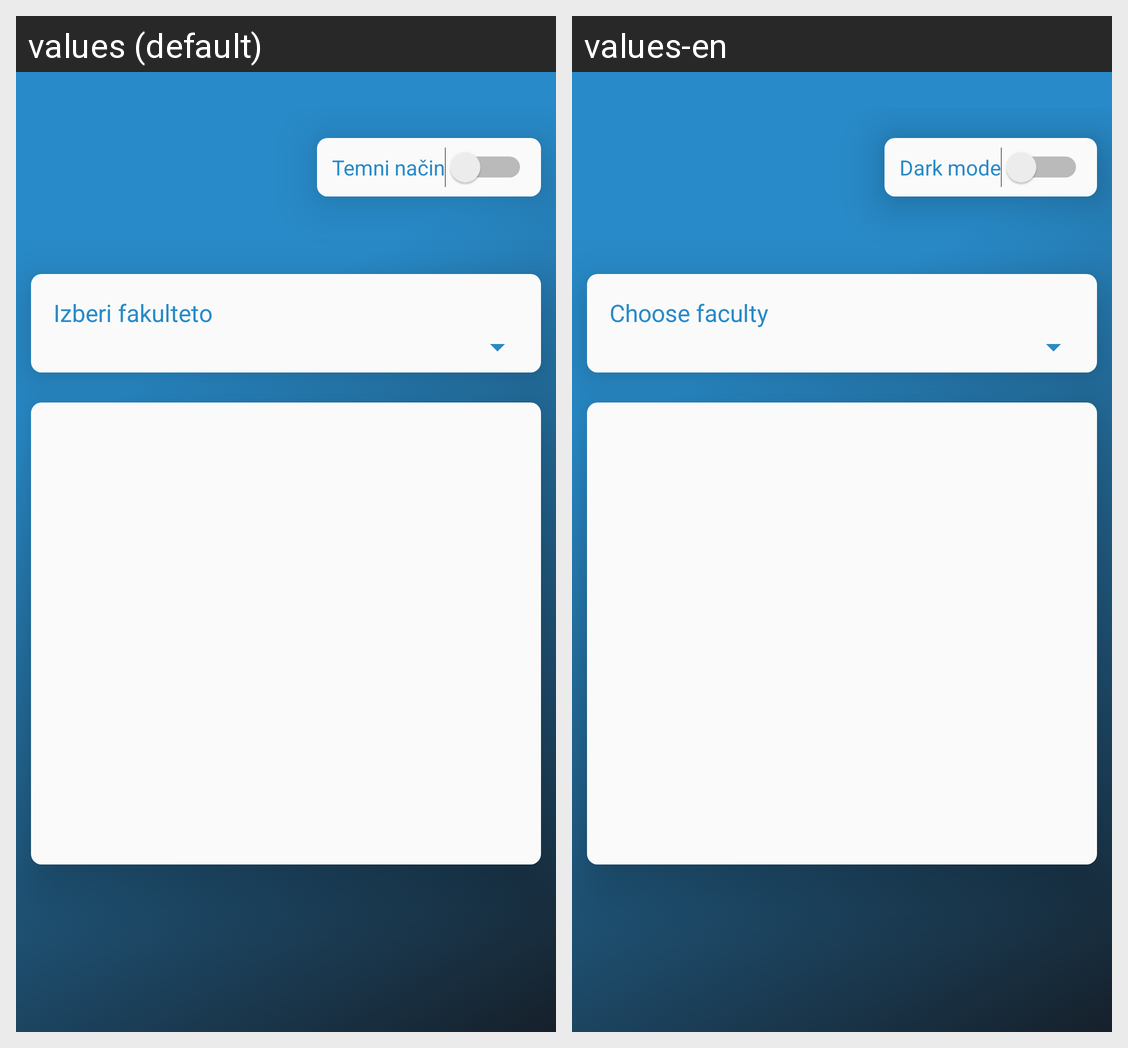

The Android screen above is rendered under two locales of the same app. Produce the string resources it draws, with the default and per-locale values.
Android screen res/layout/activity_main.xml rendered under 2 locales, left to right: values (default), values-en. Device: Nexus 5 (rendered at 1080×1920; each locale shown at half size, 540×960, under a caption strip naming it); theme AppTheme.NoActionBar.
Strings drawn on this screen, with the default value and each locale's value (text and hints the layout hard-codes, and strings that could not be matched under every locale, appear in the picture but are not listed):

DarkMode
  values: Temni način
  values-en: Dark mode

ChooseFaculty
  values: Izberi fakulteto
  values-en: Choose faculty
